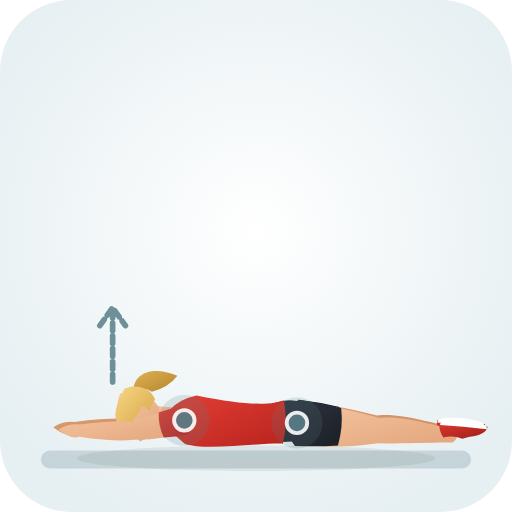
t = 0.00 s
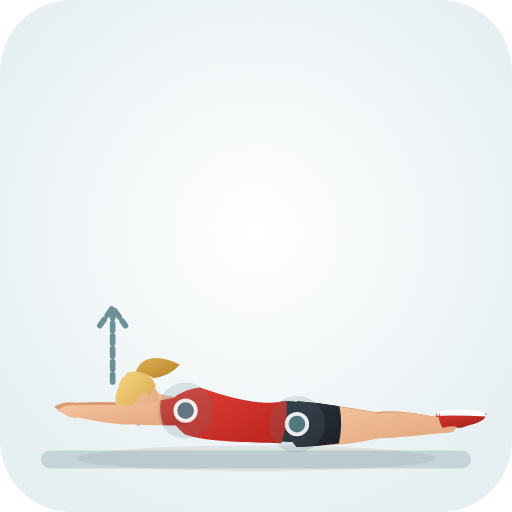
t = 0.43 s
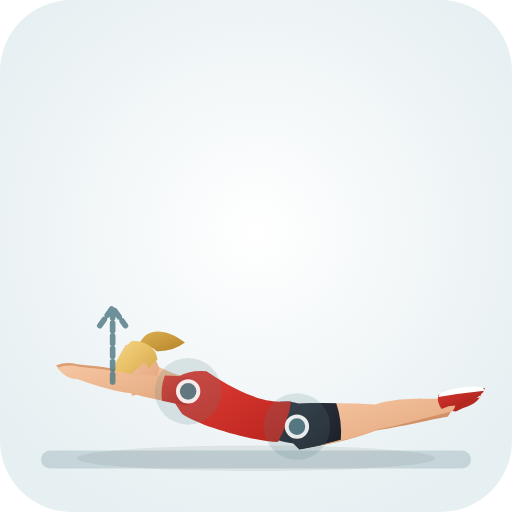
t = 1.28 s
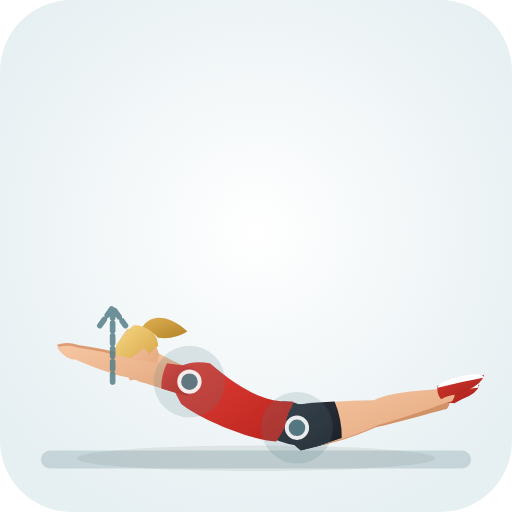
t = 1.70 s
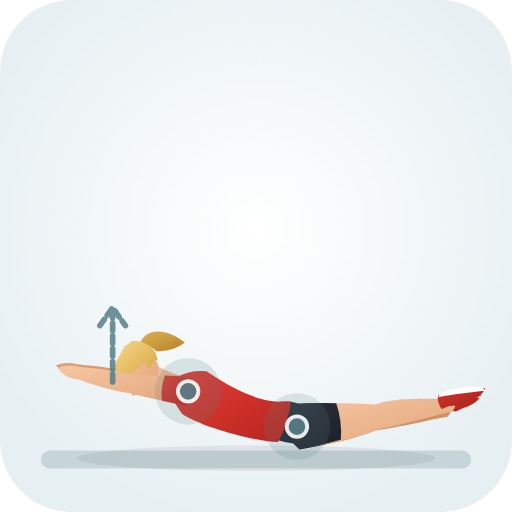
t = 2.13 s
t = 2.98 s: frame unchanged from t = 0.43 s, image omitted

The animated SVG that drew these frames (rendered in a browser with its animation timeline set to each time). Animation: 30 SMIL elements (animate=30); one cycle of 3.40 s, repeats indefinitely.

<svg xmlns="http://www.w3.org/2000/svg" viewBox="0 0 200 200" role="img" aria-label="A-Raise Rotation (Shoulder · Mobility)">
  <defs>
    <radialGradient id="bg" cx="50%" cy="45%" r="62%"><stop offset="0%" stop-color="#ffffff" /><stop offset="100%" stop-color="#e6eff2" /></radialGradient>
    <linearGradient id="skin" x1="0%" y1="0%" x2="100%" y2="100%"><stop offset="0%" stop-color="#f6c7a3" /><stop offset="100%" stop-color="#e2a57b" /></linearGradient>
    <linearGradient id="skinBack" x1="0%" y1="0%" x2="100%" y2="100%"><stop offset="0%" stop-color="#df9f74" /><stop offset="100%" stop-color="#c9885e" /></linearGradient>
    <linearGradient id="shirt" x1="0%" y1="0%" x2="100%" y2="100%"><stop offset="0%" stop-color="#e33e36" /><stop offset="100%" stop-color="#b8241d" /></linearGradient>
    <linearGradient id="shirtBack" x1="0%" y1="0%" x2="100%" y2="100%"><stop offset="0%" stop-color="#ba261f" /><stop offset="100%" stop-color="#911914" /></linearGradient>
    <linearGradient id="shorts" x1="0%" y1="0%" x2="100%" y2="100%"><stop offset="0%" stop-color="#2e3440" /><stop offset="100%" stop-color="#1b1f27" /></linearGradient>
    <linearGradient id="shortsBack" x1="0%" y1="0%" x2="100%" y2="100%"><stop offset="0%" stop-color="#212630" /><stop offset="100%" stop-color="#13161c" /></linearGradient>
    <linearGradient id="hair" x1="0%" y1="0%" x2="100%" y2="100%"><stop offset="0%" stop-color="#f7d784" /><stop offset="100%" stop-color="#d4a345" /></linearGradient>
    <linearGradient id="hairBack" x1="0%" y1="0%" x2="100%" y2="100%"><stop offset="0%" stop-color="#deb154" /><stop offset="100%" stop-color="#b58328" /></linearGradient>
    <linearGradient id="shoe" x1="0%" y1="0%" x2="100%" y2="100%"><stop offset="0%" stop-color="#d93830" /><stop offset="100%" stop-color="#9e1e18" /></linearGradient>
  </defs>
  <rect width="200" height="200" rx="28" fill="url(#bg)" />
  <ellipse cx="100" cy="179.0" rx="70" ry="5" fill="#1b2520" fill-opacity="0.08" />
  <rect x="16" y="176.0" width="168" height="7" rx="3.5" fill="#587e88" fill-opacity="0.24" />
  <g>
    <path d="M 115.5 173.4 Q 129.7 175.2 146.7 172.1 C 156.5 172.5 168.8 171.7 175.8 171.9 Q 179.2 169.4 176.2 166.5 C 169.2 165.7 157.3 161.2 147.3 162.3 Q 130.8 157.9 116.5 157.0 Q 108.6 164.7 115.5 173.4 Z" fill="url(#skinBack)"><animate attributeName="d" values="M 115.5 173.4 Q 129.7 175.2 146.7 172.1 C 156.5 172.5 168.8 171.7 175.8 171.9 Q 179.2 169.4 176.2 166.5 C 169.2 165.7 157.3 161.2 147.3 162.3 Q 130.8 157.9 116.5 157.0 Q 108.6 164.7 115.5 173.4 Z;M 117.3 175.2 Q 131.3 173.8 146.8 166.9 C 156.3 165.0 167.8 161.3 174.5 159.8 Q 177.2 156.5 173.5 154.4 C 166.7 155.3 154.3 153.8 145.2 157.3 Q 128.4 156.7 114.7 159.0 Q 108.7 168.3 117.3 175.2 Z;M 115.5 173.4 Q 129.7 175.2 146.7 172.1 C 156.5 172.5 168.8 171.7 175.8 171.9 Q 179.2 169.4 176.2 166.5 C 169.2 165.7 157.3 161.2 147.3 162.3 Q 130.8 157.9 116.5 157.0 Q 108.6 164.7 115.5 173.4 Z" dur="3.4s" repeatCount="indefinite" /></path>
    <path d="M 115.4 174.2 Q 123.5 174.3 131.7 173.5 Q 133.6 166.3 132.6 159.0 Q 124.6 157.1 116.6 156.2 Q 107.5 164.6 115.4 174.2 Z" fill="url(#shortsBack)"><animate attributeName="d" values="M 115.4 174.2 Q 123.5 174.3 131.7 173.5 Q 133.6 166.3 132.6 159.0 Q 124.6 157.1 116.6 156.2 Q 107.5 164.6 115.4 174.2 Z;M 117.5 176.0 Q 125.2 174.3 132.8 171.7 Q 133.1 164.3 130.4 157.3 Q 122.4 157.3 114.5 158.2 Q 107.6 168.5 117.5 176.0 Z;M 115.4 174.2 Q 123.5 174.3 131.7 173.5 Q 133.6 166.3 132.6 159.0 Q 124.6 157.1 116.6 156.2 Q 107.5 164.6 115.4 174.2 Z" dur="3.4s" repeatCount="indefinite" /></path>
    <path d="M 172.2 169.9 Q 170.2 167.0 170.8 164.2 Q 179.5 164.2 189.5 165.7 Q 188.8 168.9 182.5 169.6 L 179.6 170.4 Q 176.0 168.9 172.2 169.9 Z" fill="url(#shoe)"><animate attributeName="d" values="M 172.2 169.9 Q 170.2 167.0 170.8 164.2 Q 179.5 164.2 189.5 165.7 Q 188.8 168.9 182.5 169.6 L 179.6 170.4 Q 176.0 168.9 172.2 169.9 Z;M 170.3 158.8 Q 168.3 156.3 168.9 153.4 Q 177.4 151.3 187.3 150.3 Q 186.6 153.6 180.4 156.0 L 177.5 157.5 Q 174.0 156.8 170.3 158.8 Z;M 172.2 169.9 Q 170.2 167.0 170.8 164.2 Q 179.5 164.2 189.5 165.7 Q 188.8 168.9 182.5 169.6 L 179.6 170.4 Q 176.0 168.9 172.2 169.9 Z" dur="3.4s" repeatCount="indefinite" /></path>
    <path d="M 170.9 165.0 Q 180.0 165.5 189.2 166.7 Q 189.8 164.3 180.0 163.3 Q 170.7 162.8 170.9 165.0 Z" fill="#ffffff"><animate attributeName="d" values="M 170.9 165.0 Q 180.0 165.5 189.2 166.7 Q 189.8 164.3 180.0 163.3 Q 170.7 162.8 170.9 165.0 Z;M 169.0 154.2 Q 177.9 152.4 187.0 151.4 Q 187.6 148.9 177.9 150.2 Q 168.8 152.0 169.0 154.2 Z;M 170.9 165.0 Q 180.0 165.5 189.2 166.7 Q 189.8 164.3 180.0 163.3 Q 170.7 162.8 170.9 165.0 Z" dur="3.4s" repeatCount="indefinite" /></path>
    <path d="M 71.3 159.3 Q 61.2 160.6 49.8 163.6 Q 42.9 163.2 29.0 164.8 Q 24.5 164.5 20.8 166.9 Q 25.8 170.8 29.0 169.6 Q 42.9 171.7 50.2 170.8 Q 62.6 171.1 72.7 169.1 Q 77.1 163.5 71.3 159.3 Z" fill="url(#skinBack)"><animate attributeName="d" values="M 71.3 159.3 Q 61.2 160.6 49.8 163.6 Q 42.9 163.2 29.0 164.8 Q 24.5 164.5 20.8 166.9 Q 25.8 170.8 29.0 169.6 Q 42.9 171.7 50.2 170.8 Q 62.6 171.1 72.7 169.1 Q 77.1 163.5 71.3 159.3 Z;M 75.3 144.4 Q 65.2 141.5 52.9 139.6 Q 45.6 137.2 30.6 134.8 Q 26.4 133.3 22.2 134.7 Q 26.0 139.7 29.4 139.4 Q 43.3 145.4 51.1 146.6 Q 62.4 151.8 72.7 153.8 Q 79.0 150.5 75.3 144.4 Z;M 71.3 159.3 Q 61.2 160.6 49.8 163.6 Q 42.9 163.2 29.0 164.8 Q 24.5 164.5 20.8 166.9 Q 25.8 170.8 29.0 169.6 Q 42.9 171.7 50.2 170.8 Q 62.6 171.1 72.7 169.1 Q 77.1 163.5 71.3 159.3 Z" dur="3.4s" repeatCount="indefinite" /></path>
    <path d="M 71.2 158.7 Q 66.3 159.3 61.4 160.6 Q 60.9 165.7 62.8 170.5 Q 67.8 170.4 72.8 169.7 Q 78.4 163.3 71.2 158.7 Z" fill="url(#shirtBack)"><animate attributeName="d" values="M 71.2 158.7 Q 66.3 159.3 61.4 160.6 Q 60.9 165.7 62.8 170.5 Q 67.8 170.4 72.8 169.7 Q 78.4 163.3 71.2 158.7 Z;M 75.5 143.7 Q 70.5 142.3 65.4 141.5 Q 62.9 146.1 62.8 151.3 Q 67.6 153.2 72.5 154.5 Q 80.2 150.8 75.5 143.7 Z;M 71.2 158.7 Q 66.3 159.3 61.4 160.6 Q 60.9 165.7 62.8 170.5 Q 67.8 170.4 72.8 169.7 Q 78.4 163.3 71.2 158.7 Z" dur="3.4s" repeatCount="indefinite" /></path>
    <path d="M 52.1 153.6 C 51.6 145.5 59.8 142.7 69.3 146.8 Q 65.6 151.6 59.3 153.0 C 56.5 151.3 53.9 151.9 52.1 153.6 Z" fill="url(#hairBack)"><animate attributeName="d" values="M 52.1 153.6 C 51.6 145.5 59.8 142.7 69.3 146.8 Q 65.6 151.6 59.3 153.0 C 56.5 151.3 53.9 151.9 52.1 153.6 Z;M 54.7 130.0 C 57.1 122.2 65.7 122.4 73.2 129.5 Q 68.0 132.8 61.7 131.9 C 59.7 129.3 57.0 129.0 54.7 130.0 Z;M 52.1 153.6 C 51.6 145.5 59.8 142.7 69.3 146.8 Q 65.6 151.6 59.3 153.0 C 56.5 151.3 53.9 151.9 52.1 153.6 Z" dur="3.4s" repeatCount="indefinite" /></path>
    <path d="M 59.0 158.2 Q 64.7 159.3 71.2 159.2 Q 73.2 164.4 70.2 168.2 Q 63.9 165.8 58.6 164.4 Q 57.0 161.4 59.0 158.2 Z" fill="url(#skin)"><animate attributeName="d" values="M 59.0 158.2 Q 64.7 159.3 71.2 159.2 Q 73.2 164.4 70.2 168.2 Q 63.9 165.8 58.6 164.4 Q 57.0 161.4 59.0 158.2 Z;M 59.6 136.7 Q 68.8 141.9 75.0 144.2 Q 75.1 149.7 70.9 152.2 Q 65.8 147.8 57.1 142.4 Q 56.6 139.1 59.6 136.7 Z;M 59.0 158.2 Q 64.7 159.3 71.2 159.2 Q 73.2 164.4 70.2 168.2 Q 63.9 165.8 58.6 164.4 Q 57.0 161.4 59.0 158.2 Z" dur="3.4s" repeatCount="indefinite" /></path>
    <path d="M 45.7 159.2 C 44.8 165.2 47.3 169.0 50.6 169.7 Q 52.9 170.4 54.8 172.5 Q 56.3 171.1 58.0 171.6 Q 60.0 171.7 61.2 170.7 C 62.8 168.1 62.8 164.3 62.1 159.2 C 59.6 154.6 52.4 151.8 46.9 153.8 Q 45.9 156.4 45.7 159.2 Z" fill="url(#skin)"><animate attributeName="d" values="M 45.7 159.2 C 44.8 165.2 47.3 169.0 50.6 169.7 Q 52.9 170.4 54.8 172.5 Q 56.3 171.1 58.0 171.6 Q 60.0 171.7 61.2 170.7 C 62.8 168.1 62.8 164.3 62.1 159.2 C 59.6 154.6 52.4 151.8 46.9 153.8 Q 45.9 156.4 45.7 159.2 Z;M 46.8 133.1 C 43.9 138.4 44.9 142.8 47.8 144.6 Q 49.7 146.1 50.8 148.7 Q 52.6 147.9 54.1 148.9 Q 55.9 149.7 57.4 149.2 C 59.8 147.3 61.0 143.7 62.2 138.7 C 61.3 133.5 55.6 128.4 49.8 128.4 Q 47.9 130.6 46.8 133.1 Z;M 45.7 159.2 C 44.8 165.2 47.3 169.0 50.6 169.7 Q 52.9 170.4 54.8 172.5 Q 56.3 171.1 58.0 171.6 Q 60.0 171.7 61.2 170.7 C 62.8 168.1 62.8 164.3 62.1 159.2 C 59.6 154.6 52.4 151.8 46.9 153.8 Q 45.9 156.4 45.7 159.2 Z" dur="3.4s" repeatCount="indefinite" /></path>
    <path d="M 49.0 168.4 C 43.8 165.2 43.9 160.5 48.7 151.8 C 52.7 150.0 57.5 151.4 59.2 153.7 Q 60.0 154.8 60.6 156.0 Q 58.8 158.4 58.3 160.5 C 56.8 158.3 54.8 158.3 54.7 160.4 Q 51.8 164.6 49.0 168.4 Z" fill="url(#hair)"><animate attributeName="d" values="M 49.0 168.4 C 43.8 165.2 43.9 160.5 48.7 151.8 C 52.7 150.0 57.5 151.4 59.2 153.7 Q 60.0 154.8 60.6 156.0 Q 58.8 158.4 58.3 160.5 C 56.8 158.3 54.8 158.3 54.7 160.4 Q 51.8 164.6 49.0 168.4 Z;M 46.7 142.9 C 42.9 138.1 44.6 133.7 52.1 127.1 C 56.5 126.8 60.5 129.8 61.3 132.5 Q 61.7 133.9 61.8 135.2 Q 59.4 136.8 58.1 138.6 C 57.5 136.0 55.6 135.3 54.8 137.2 Q 50.6 140.2 46.7 142.9 Z;M 49.0 168.4 C 43.8 165.2 43.9 160.5 48.7 151.8 C 52.7 150.0 57.5 151.4 59.2 153.7 Q 60.0 154.8 60.6 156.0 Q 58.8 158.4 58.3 160.5 C 56.8 158.3 54.8 158.3 54.7 160.4 Q 51.8 164.6 49.0 168.4 Z" dur="3.4s" repeatCount="indefinite" /></path>
    <path d="M 53.9 166.9 L 53.8 169.0 L 54.7 168.1 Z M 52.7 166.2 L 52.5 169.2 L 53.1 167.6 Z" fill="#6e4f28"><animate attributeName="d" values="M 53.9 166.9 L 53.8 169.0 L 54.7 168.1 Z M 52.7 166.2 L 52.5 169.2 L 53.1 167.6 Z;M 51.8 143.1 L 51.0 145.1 L 52.2 144.5 Z M 50.9 142.0 L 49.8 144.8 L 50.8 143.5 Z;M 53.9 166.9 L 53.8 169.0 L 54.7 168.1 Z M 52.7 166.2 L 52.5 169.2 L 53.1 167.6 Z" dur="3.4s" repeatCount="indefinite" /></path>
    <path d="M 106.7 157.8 Q 116.3 153.8 124.3 160.9 Q 125.7 165.4 124.1 169.9 Q 115.8 173.4 106.3 172.4 Z" fill="url(#shorts)"><animate attributeName="d" values="M 106.7 157.8 Q 116.3 153.8 124.3 160.9 Q 125.7 165.4 124.1 169.9 Q 115.8 173.4 106.3 172.4 Z;M 110.1 156.7 Q 120.5 156.6 125.3 166.2 Q 124.9 170.9 121.8 174.5 Q 112.8 174.6 104.4 170.2 Z;M 106.7 157.8 Q 116.3 153.8 124.3 160.9 Q 125.7 165.4 124.1 169.9 Q 115.8 173.4 106.3 172.4 Z" dur="3.4s" repeatCount="indefinite" /></path>
    <path d="M 66.6 159.9 Q 70.0 156.0 76.7 154.5 C 99.1 159.1 106.7 157.8 110.9 156.3 Q 112.5 165.1 110.5 173.3 C 99.8 173.1 80.2 176.0 72.3 173.4 Q 68.7 170.6 66.9 168.6 Q 68.8 164.1 66.6 159.9 Z" fill="url(#shirt)"><animate attributeName="d" values="M 66.6 159.9 Q 70.0 156.0 76.7 154.5 C 99.1 159.1 106.7 157.8 110.9 156.3 Q 112.5 165.1 110.5 173.3 C 99.8 173.1 80.2 176.0 72.3 173.4 Q 68.7 170.6 66.9 168.6 Q 68.8 164.1 66.6 159.9 Z;M 70.6 143.1 Q 75.2 140.7 82.0 141.9 C 101.0 158.4 110.1 156.7 114.6 156.9 Q 112.8 165.7 107.9 172.5 C 96.4 171.6 77.2 163.1 70.8 157.8 Q 68.5 153.8 67.6 151.3 Q 71.1 147.8 70.6 143.1 Z;M 66.6 159.9 Q 70.0 156.0 76.7 154.5 C 99.1 159.1 106.7 157.8 110.9 156.3 Q 112.5 165.1 110.5 173.3 C 99.8 173.1 80.2 176.0 72.3 173.4 Q 68.7 170.6 66.9 168.6 Q 68.8 164.1 66.6 159.9 Z" dur="3.4s" repeatCount="indefinite" /></path>
    <path d="M 66.6 159.9 Q 71.8 165.4 66.9 168.6 Q 68.5 164.1 66.6 159.9 Z" fill="url(#skin)"><animate attributeName="d" values="M 66.6 159.9 Q 71.8 165.4 66.9 168.6 Q 68.5 164.1 66.6 159.9 Z;M 70.6 143.1 Q 73.3 150.1 67.6 151.3 Q 70.8 147.7 70.6 143.1 Z;M 66.6 159.9 Q 71.8 165.4 66.9 168.6 Q 68.5 164.1 66.6 159.9 Z" dur="3.4s" repeatCount="indefinite" /></path>
    <path d="M 115.2 173.4 Q 129.9 175.7 147.6 173.1 C 157.5 173.5 169.8 172.7 176.8 172.9 Q 180.2 170.4 177.2 167.5 C 170.2 166.7 158.3 162.2 148.4 163.3 Q 131.5 158.4 116.8 157.0 Q 108.7 164.5 115.2 173.4 Z" fill="url(#skin)"><animate attributeName="d" values="M 115.2 173.4 Q 129.9 175.7 147.6 173.1 C 157.5 173.5 169.8 172.7 176.8 172.9 Q 180.2 170.4 177.2 167.5 C 170.2 166.7 158.3 162.2 148.4 163.3 Q 131.5 158.4 116.8 157.0 Q 108.7 164.5 115.2 173.4 Z;M 117.6 175.2 Q 132.0 173.3 148.0 165.9 C 158.0 163.3 169.7 158.7 176.6 156.7 Q 179.1 153.3 175.4 151.5 C 168.3 152.8 155.3 152.2 146.0 156.3 Q 128.7 156.3 114.4 159.0 Q 108.8 168.5 117.6 175.2 Z;M 115.2 173.4 Q 129.9 175.7 147.6 173.1 C 157.5 173.5 169.8 172.7 176.8 172.9 Q 180.2 170.4 177.2 167.5 C 170.2 166.7 158.3 162.2 148.4 163.3 Q 131.5 158.4 116.8 157.0 Q 108.7 164.5 115.2 173.4 Z" dur="3.4s" repeatCount="indefinite" /></path>
    <path d="M 115.2 174.2 Q 123.5 174.6 132.0 174.0 Q 134.1 166.9 133.3 159.5 Q 125.1 157.4 116.8 156.2 Q 107.5 164.4 115.2 174.2 Z" fill="url(#shorts)"><animate attributeName="d" values="M 115.2 174.2 Q 123.5 174.6 132.0 174.0 Q 134.1 166.9 133.3 159.5 Q 125.1 157.4 116.8 156.2 Q 107.5 164.4 115.2 174.2 Z;M 117.7 175.9 Q 125.7 174.0 133.5 171.1 Q 133.6 163.7 130.7 156.8 Q 122.4 157.1 114.3 158.3 Q 107.6 168.7 117.7 175.9 Z;M 115.2 174.2 Q 123.5 174.6 132.0 174.0 Q 134.1 166.9 133.3 159.5 Q 125.1 157.4 116.8 156.2 Q 107.5 164.4 115.2 174.2 Z" dur="3.4s" repeatCount="indefinite" /></path>
    <path d="M 173.2 170.9 Q 171.2 168.0 171.8 165.2 Q 180.5 165.2 190.5 166.7 Q 189.8 169.9 183.5 170.6 L 180.6 171.4 Q 177.0 169.9 173.2 170.9 Z" fill="url(#shoe)"><animate attributeName="d" values="M 173.2 170.9 Q 171.2 168.0 171.8 165.2 Q 180.5 165.2 190.5 166.7 Q 189.8 169.9 183.5 170.6 L 180.6 171.4 Q 177.0 169.9 173.2 170.9 Z;M 172.3 156.0 Q 170.4 153.7 170.9 150.7 Q 179.4 148.1 189.1 146.5 Q 188.4 149.9 182.3 152.6 L 179.5 154.3 Q 176.0 153.8 172.3 156.0 Z;M 173.2 170.9 Q 171.2 168.0 171.8 165.2 Q 180.5 165.2 190.5 166.7 Q 189.8 169.9 183.5 170.6 L 180.6 171.4 Q 177.0 169.9 173.2 170.9 Z" dur="3.4s" repeatCount="indefinite" /></path>
    <path d="M 171.9 166.0 Q 181.0 166.5 190.2 167.7 Q 190.8 165.3 181.0 164.3 Q 171.7 163.8 171.9 166.0 Z" fill="#ffffff"><animate attributeName="d" values="M 171.9 166.0 Q 181.0 166.5 190.2 167.7 Q 190.8 165.3 181.0 164.3 Q 171.7 163.8 171.9 166.0 Z;M 171.0 151.5 Q 179.9 149.2 188.8 147.6 Q 189.4 145.1 179.9 147.0 Q 170.8 149.3 171.0 151.5 Z;M 171.9 166.0 Q 181.0 166.5 190.2 167.7 Q 190.8 165.3 181.0 164.3 Q 171.7 163.8 171.9 166.0 Z" dur="3.4s" repeatCount="indefinite" /></path>
    <path d="M 71.0 159.4 Q 61.8 161.1 51.6 164.6 Q 44.9 164.2 31.0 165.8 Q 26.5 165.5 22.8 167.9 Q 27.8 171.8 31.0 170.6 Q 44.9 172.7 52.4 171.8 Q 63.9 171.5 73.0 169.0 Q 77.0 163.2 71.0 159.4 Z" fill="url(#skin)"><animate attributeName="d" values="M 71.0 159.4 Q 61.8 161.1 51.6 164.6 Q 44.9 164.2 31.0 165.8 Q 26.5 165.5 22.8 167.9 Q 27.8 171.8 31.0 170.6 Q 44.9 172.7 52.4 171.8 Q 63.9 171.5 73.0 169.0 Q 77.0 163.2 71.0 159.4 Z;M 75.1 144.3 Q 65.0 141.9 52.9 140.6 Q 45.6 138.2 30.6 135.8 Q 26.4 134.3 22.2 135.7 Q 26.0 140.7 29.4 140.4 Q 43.3 146.4 51.1 147.6 Q 62.6 152.3 72.9 153.9 Q 79.0 150.2 75.1 144.3 Z;M 71.0 159.4 Q 61.8 161.1 51.6 164.6 Q 44.9 164.2 31.0 165.8 Q 26.5 165.5 22.8 167.9 Q 27.8 171.8 31.0 170.6 Q 44.9 172.7 52.4 171.8 Q 63.9 171.5 73.0 169.0 Q 77.0 163.2 71.0 159.4 Z" dur="3.4s" repeatCount="indefinite" /></path>
    <path d="M 70.9 158.7 Q 66.4 159.6 62.0 161.1 Q 61.8 166.2 64.0 170.9 Q 68.6 170.6 73.1 169.7 Q 78.3 162.9 70.9 158.7 Z" fill="url(#shirt)"><animate attributeName="d" values="M 70.9 158.7 Q 66.4 159.6 62.0 161.1 Q 61.8 166.2 64.0 170.9 Q 68.6 170.6 73.1 169.7 Q 78.3 162.9 70.9 158.7 Z;M 75.2 143.6 Q 70.3 142.5 65.2 141.9 Q 62.9 146.6 63.0 151.8 Q 67.8 153.4 72.8 154.6 Q 80.3 150.5 75.2 143.6 Z;M 70.9 158.7 Q 66.4 159.6 62.0 161.1 Q 61.8 166.2 64.0 170.9 Q 68.6 170.6 73.1 169.7 Q 78.3 162.9 70.9 158.7 Z" dur="3.4s" repeatCount="indefinite" /></path>
  </g>
  <circle cx="72.0" cy="164.2" r="12" fill="#587e88" fill-opacity="0.18"><animate attributeName="cx" values="72.0;74.0;72.0" dur="3.4s" repeatCount="indefinite" /><animate attributeName="cy" values="164.2;149.1;164.2" dur="3.4s" repeatCount="indefinite" /><animate attributeName="r" values="10;14;10" dur="3.4s" repeatCount="indefinite" /></circle><circle cx="72.0" cy="164.2" r="4" fill="#587e88" stroke="#ffffff" stroke-width="1.5" opacity="0.9"><animate attributeName="cx" values="72.0;74.0;72.0" dur="3.4s" repeatCount="indefinite" /><animate attributeName="cy" values="164.2;149.1;164.2" dur="3.4s" repeatCount="indefinite" /></circle><circle cx="116.0" cy="165.2" r="12" fill="#587e88" fill-opacity="0.18"><animate attributeName="cx" values="116.0;116.0;116.0" dur="3.4s" repeatCount="indefinite" /><animate attributeName="cy" values="165.2;167.1;165.2" dur="3.4s" repeatCount="indefinite" /><animate attributeName="r" values="10;14;10" dur="3.4s" repeatCount="indefinite" /></circle><circle cx="116.0" cy="165.2" r="4" fill="#587e88" stroke="#ffffff" stroke-width="1.5" opacity="0.9"><animate attributeName="cx" values="116.0;116.0;116.0" dur="3.4s" repeatCount="indefinite" /><animate attributeName="cy" values="165.2;167.1;165.2" dur="3.4s" repeatCount="indefinite" /></circle>
  <path d="M44 142 L44 114 M39 120 L44 113 L49 120" transform="translate(0 7.2)" fill="none" stroke="#587e88" stroke-width="2.2" stroke-linecap="round" stroke-linejoin="round" stroke-dasharray="3 2" opacity="0.85" />
</svg>
